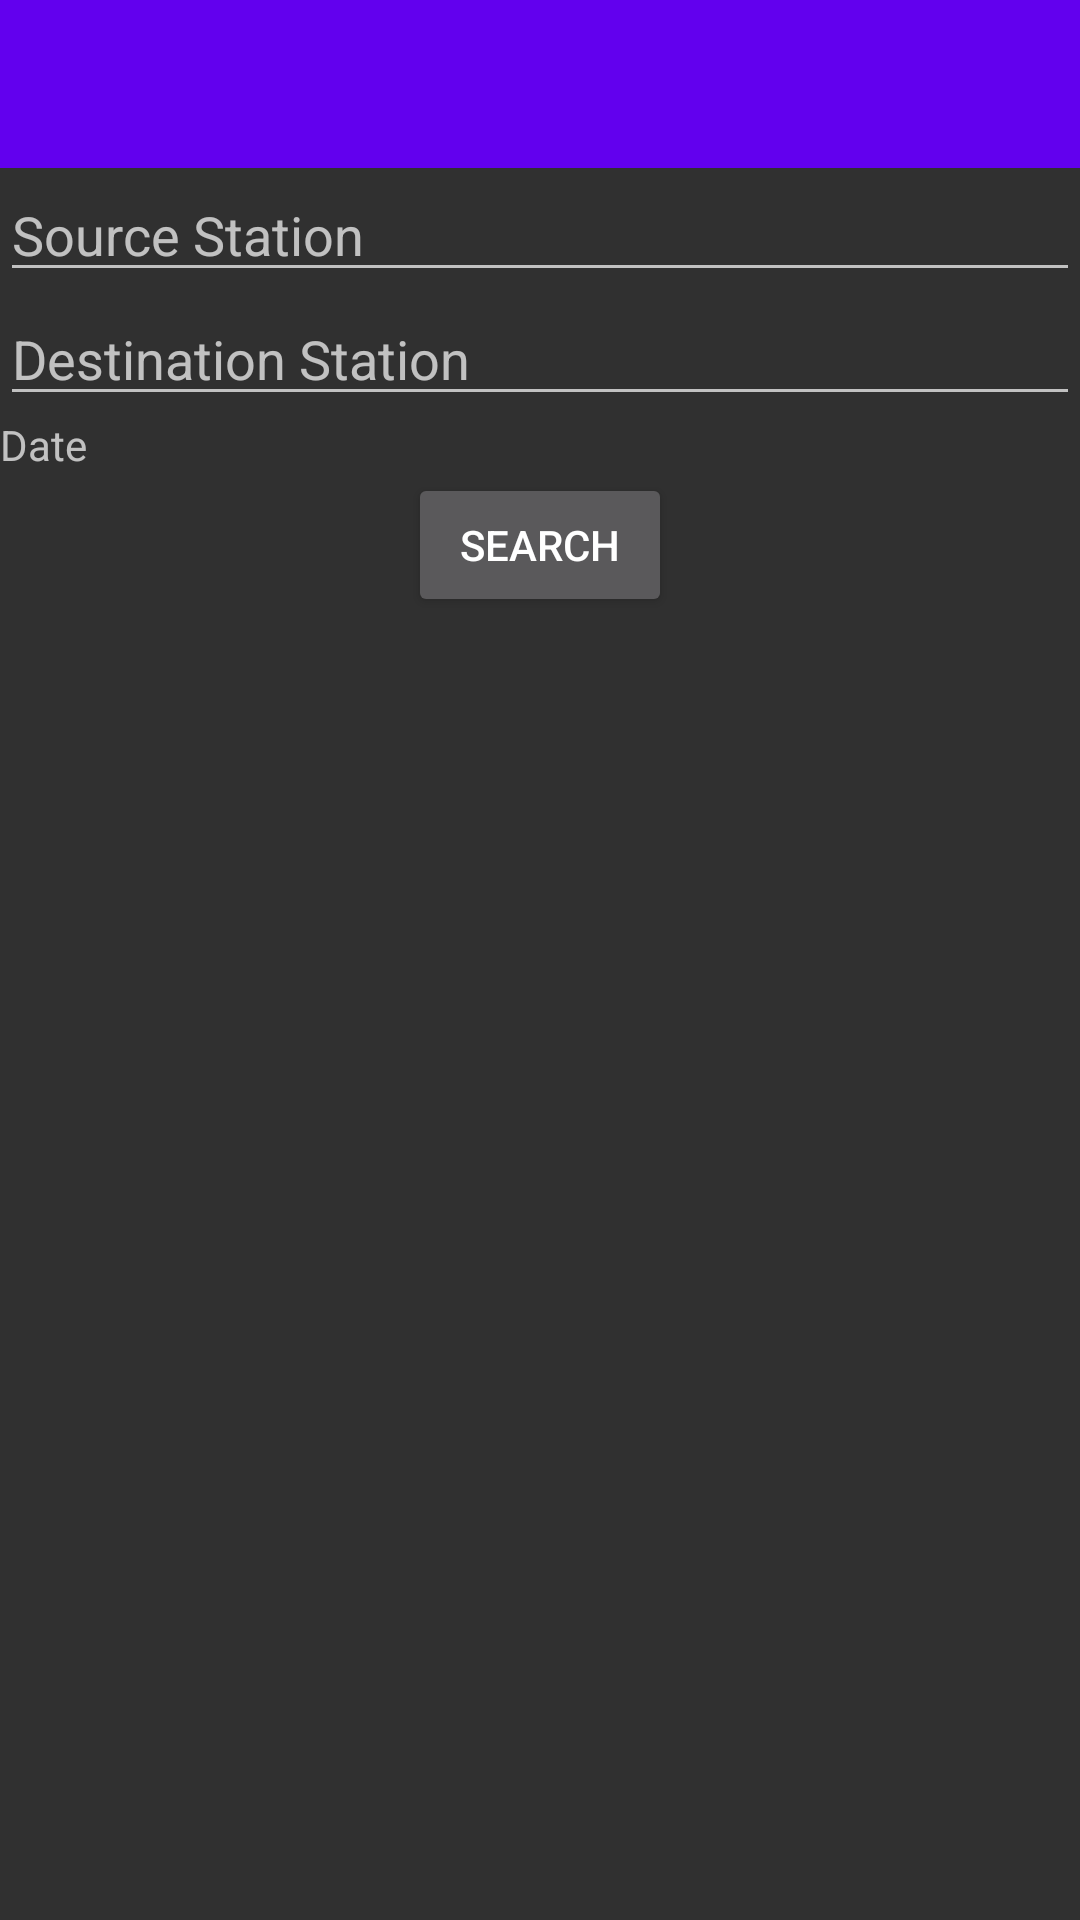

The Android layout XML behind this screen, and the referenced resources:
<!-- AndroidManifest.xml: application theme AppTheme -->
<!-- res/layout/activity_train_between_station.xml -->
<?xml version="1.0" encoding="utf-8"?>
<LinearLayout xmlns:android="http://schemas.android.com/apk/res/android"
    xmlns:tools="http://schemas.android.com/tools"
    android:id="@+id/activity_train_between_station"
    android:layout_width="match_parent"
    android:layout_height="match_parent"
    android:orientation="vertical"
    tools:context="com.sundroid.traininfo.activity.TrainBetweenStationActivity">


    <android.support.v7.widget.Toolbar
        android:id="@+id/toolbar"
        android:layout_width="match_parent"
        android:layout_height="wrap_content"
        android:layout_gravity="center"
        android:background="@color/colorPrimary"
        android:gravity="center"
        android:minHeight="?attr/actionBarSize"></android.support.v7.widget.Toolbar>

    <AutoCompleteTextView
        android:id="@+id/et_source_station"
        android:layout_width="match_parent"
        android:layout_height="wrap_content"
        android:hint="Source Station" />

    <AutoCompleteTextView
        android:id="@+id/et_dest_station"
        android:layout_width="match_parent"
        android:layout_height="wrap_content"
        android:hint="Destination Station" />

    <TextView
        android:id="@+id/tv_date"
        android:layout_width="wrap_content"
        android:layout_height="wrap_content"
        android:text="Date" />

    <LinearLayout
        android:layout_width="match_parent"
        android:layout_height="wrap_content"
        android:layout_gravity="center"
        android:gravity="center">

        <Button
            android:id="@+id/btn_search"
            android:layout_width="wrap_content"
            android:layout_height="wrap_content"
            android:text="Search" />

    </LinearLayout>

</LinearLayout>
<!-- resources referenced by this layout -->
<resources>
  <style name="AppTheme" parent="AppTheme.Base" />
  <style name="AppTheme.Base" parent="Theme.AppCompat.NoActionBar">
          <item name="colorPrimary">@color/colorPrimary</item>
          <item name="colorPrimaryDark">@color/colorPrimaryDark</item>
          <item name="colorAccent">@color/colorAccent</item>
      </style>
  <!-- not gathered from this repository: default colours our renderer supplied (Android Studio template values) -->
  <color name="colorPrimary">#FF6200EE</color>
  <color name="colorPrimaryDark">#FF3700B3</color>
  <color name="colorAccent">#FF03DAC5</color>
</resources>
